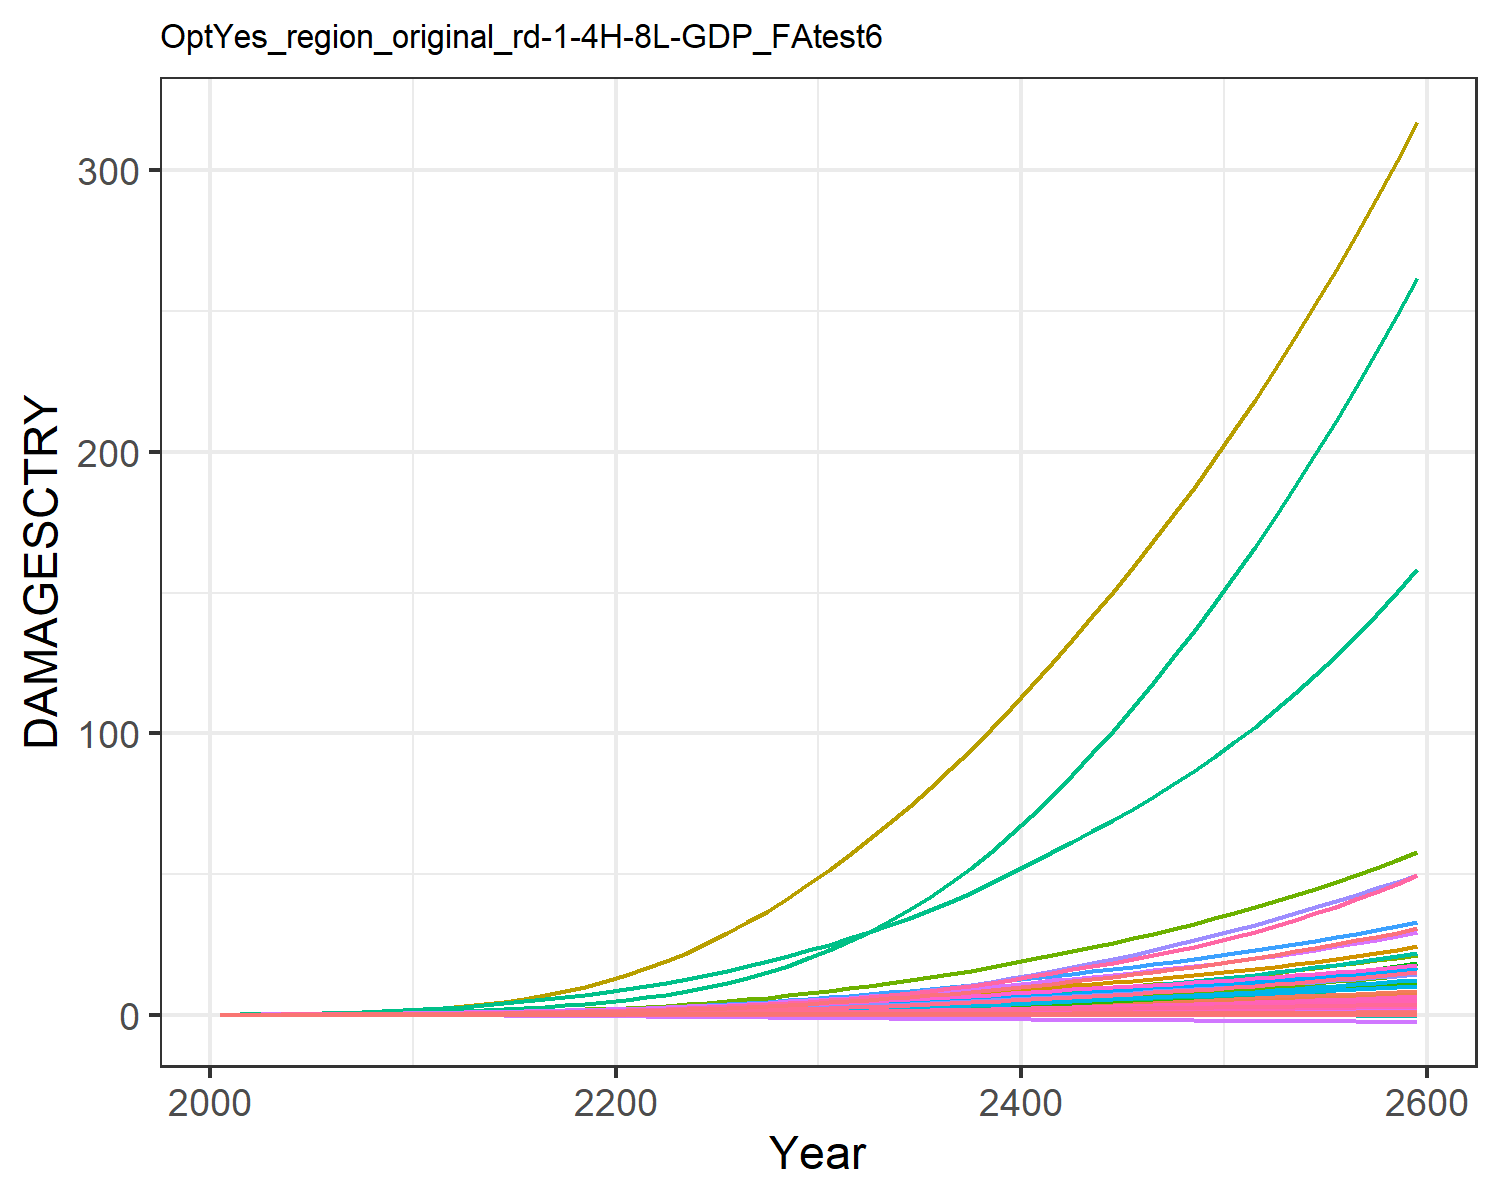

Data behind this chart, as committed beside it:
9.31785260838142e-6, 0.0003608619853795658, 1.0946381900809916e-5, 0.004765314077660638, 0.0018665133772867214, -2.8555077691104798e-5, 0.004069308976660987, -0.0011605177616461034, 7.170073115505463e-5, 1.2427679935976366e-5, -0.0006685173286926385, 7.403306069728318e-5, 0.00010175885351298185, 0.0019734179289593685, -3.319763079162955e-5, 0.0005294688058474064, 6.76897506562309e-5, -2.951047924832515e-5, -0.00022142116662110482, 1.7791280022773245e-5, 0.00014844423762505837, 0.013735724312249, 3.315999472221272e-5, 0.000124818396085883
2.168433191671202e-5, 0.0008694, 2.1634986937349208e-5, 0.009605, 0.003498, -4.5502052425847e-5, 0.008096, -0.001716, 0.0001236, 2.8088925791745816e-5, -0.0009383, 0.0001674, 0.0002286, 0.003744, -4.860173315555991e-5, 0.001055, 0.0001229, -4.603260274038859e-5, -0.0003595, 3.283823265020875e-5, 0.0002829, 0.02567, 6.0304533249430226e-5, 0.0002349
4.801468488341837e-5, 0.001814, 3.7642969938325705e-5, 0.01694, 0.005933, -7.28618354213602e-5, 0.01238, -0.002487, 0.0002117, 5.7886315689437984e-5, -0.001323, 0.0003413, 0.0004686, 0.00716, -7.142652007112031e-5, 0.001853, 0.0002031, -7.240704777113381e-5, -0.0005841, 5.4932479803378386e-5, 0.0004857, 0.04335, 9.97461635379478e-5, 0.0004465
9.567227192195228e-5, 0.003502, 6.147085033527773e-5, 0.02761, 0.009348, -0.0001086, 0.01803, -0.003391, 0.0003366, 0.0001097, -0.001747, 0.0006426, 0.0008833, 0.01263, -9.653921901347418e-5, 0.003008, 0.0003123, -0.0001059, -0.0008816, 8.534811154247808e-5, 0.0007726, 0.06789, 0.0001535, 0.0007828
0.0001734, 0.006227, 9.444608698507482e-5, 0.04211, 0.01378, -0.0001529, 0.0248, -0.004426, 0.0005048, 0.0001915, -0.002205, 0.001116, 0.001533, 0.02066, -0.0001217, 0.004571, 0.0004501, -0.0001463, -0.001256, 0.0001241, 0.001147, 0.09939, 0.0002213, 0.001273
0.000287, 0.01005, 0.0001379, 0.05998, 0.01915, -0.0002054, 0.03251, -0.005546, 0.0007206, 0.0003035, -0.002664, 0.001763, 0.002417, 0.0313, -0.0001436, 0.006488, 0.0006128, -0.0001927, -0.001706, 0.0001701, 0.001605, 0.1371, 0.0003013, 0.001916
0.0004453, 0.01512, 0.0001936, 0.08177, 0.02565, -0.0002663, 0.0411, -0.006735, 0.0009911, 0.0004485, -0.003111, 0.002598, 0.003553, 0.04492, -0.0001595, 0.008817, 0.0008047, -0.0002447, -0.002234, 0.0002248, 0.00216, 0.1822, 0.0003956, 0.002733
0.0006654, 0.02203, 0.0002637, 0.109, 0.03354, -0.0003356, 0.05093, -0.008016, 0.001325, 0.0006428, -0.003548, 0.003715, 0.005066, 0.06258, -0.0001656, 0.01172, 0.001032, -0.0003016, -0.002843, 0.0002899, 0.002836, 0.2363, 0.0005075, 0.003782
0.0009662, 0.03131, 0.0003509, 0.1428, 0.04305, -0.0004132, 0.06214, -0.009388, 0.001732, 0.000899, -0.003961, 0.005186, 0.007047, 0.0851, -0.0001567, 0.0153, 0.001301, -0.0003625, -0.003537, 0.000367, 0.003653, 0.3006, 0.000639, 0.005109
0.001367, 0.0435, 0.0004572, 0.1842, 0.05433, -0.0004983, 0.07477, -0.01083, 0.002221, 0.00123, -0.00433, 0.007082, 0.009587, 0.1133, -0.0001271, 0.01968, 0.001611, -0.0004255, -0.00431, 0.0004567, 0.004624, 0.376, 0.0007914, 0.006751
0.001865, 0.05747, 0.0005918, 0.2284, 0.0674, -0.0005984, 0.09006, -0.01249, 0.002833, 0.001599, -0.004703, 0.009199, 0.0124, 0.1462, -7.518317923489217e-5, 0.02434, 0.001964, -0.0004964, -0.005228, 0.0005588, 0.005751, 0.4622, 0.0009641, 0.008648
0.002453, 0.07219, 0.0007611, 0.2713, 0.082, -0.0007158, 0.1086, -0.01437, 0.003587, 0.001978, -0.005073, 0.01138, 0.01526, 0.1834, 2.9270969229348702e-6, 0.02883, 0.002351, -0.0005764, -0.006316, 0.0006712, 0.007011, 0.5577, 0.001153, 0.01077
0.003138, 0.08875, 0.0009668, 0.3213, 0.09905, -0.0008464, 0.1306, -0.01646, 0.004487, 0.0024, -0.005406, 0.01379, 0.01842, 0.2245, 0.0001183, 0.03406, 0.002796, -0.0006601, -0.007544, 0.0008007, 0.008482, 0.668, 0.001371, 0.01308
0.003943, 0.1073, 0.001205, 0.3741, 0.1176, -0.000983, 0.1548, -0.01857, 0.005509, 0.002863, -0.005617, 0.01645, 0.02188, 0.271, 0.0002768, 0.03956, 0.003269, -0.0007406, -0.008851, 0.0009389, 0.01008, 0.7866, 0.001602, 0.01566
0.004871, 0.1278, 0.001476, 0.4299, 0.1376, -0.001125, 0.1811, -0.02068, 0.006659, 0.003367, -0.005703, 0.01934, 0.02561, 0.3228, 0.000483, 0.04535, 0.003772, -0.0008162, -0.01023, 0.001086, 0.01181, 0.9136, 0.001847, 0.0185
0.005924, 0.1511, 0.001794, 0.4895, 0.1592, -0.00127, 0.2122, -0.02281, 0.007939, 0.003906, -0.005614, 0.0225, 0.02957, 0.3806, 0.0007413, 0.05148, 0.004302, -0.0008848, -0.01168, 0.001242, 0.01368, 1.049, 0.002105, 0.02158
0.007103, 0.1766, 0.002153, 0.5523, 0.1824, -0.001418, 0.2467, -0.02495, 0.009353, 0.004476, -0.005365, 0.02587, 0.03374, 0.444, 0.001056, 0.0579, 0.004859, -0.000945, -0.01318, 0.001405, 0.01567, 1.194, 0.002376, 0.02488
0.008405, 0.2042, 0.002557, 0.6183, 0.207, -0.001568, 0.2848, -0.02708, 0.0109, 0.005074, -0.004943, 0.02943, 0.03809, 0.5131, 0.00143, 0.06459, 0.005441, -0.0009949, -0.01473, 0.001577, 0.01779, 1.346, 0.002659, 0.02837
0.0098, 0.2335, 0.003, 0.6862, 0.2327, -0.001717, 0.3266, -0.0292, 0.01255, 0.005684, -0.004366, 0.03311, 0.0425, 0.587, 0.001853, 0.07145, 0.006038, -0.001035, -0.01631, 0.001753, 0.01999, 1.504, 0.002949, 0.032
0.01129, 0.2645, 0.003487, 0.7564, 0.2595, -0.001866, 0.372, -0.0313, 0.01432, 0.006307, -0.003621, 0.03692, 0.04698, 0.666, 0.00233, 0.07849, 0.006651, -0.001064, -0.01791, 0.001935, 0.02227, 1.669, 0.003246, 0.03576
0.01298, 0.2992, 0.004033, 0.8345, 0.2893, -0.002017, 0.4222, -0.03341, 0.01627, 0.006991, -0.002659, 0.04113, 0.05189, 0.7555, 0.002886, 0.08629, 0.007324, -0.001081, -0.01958, 0.002134, 0.02481, 1.851, 0.003572, 0.0399
0.01491, 0.3385, 0.004646, 0.9225, 0.3228, -0.00217, 0.4773, -0.03553, 0.01841, 0.007754, -0.001463, 0.04585, 0.05734, 0.8582, 0.003529, 0.09506, 0.008071, -0.001082, -0.02133, 0.002355, 0.02765, 2.056, 0.003934, 0.04453
0.01704, 0.3842, 0.005324, 1.017, 0.3591, -0.002323, 0.5375, -0.03763, 0.02074, 0.008623, -1.3694970274653016e-5, 0.05127, 0.06354, 0.972, 0.00426, 0.1045, 0.008867, -0.001066, -0.02311, 0.002592, 0.03072, 2.277, 0.00432, 0.04947
0.01936, 0.4349, 0.006069, 1.119, 0.3981, -0.002472, 0.603, -0.03969, 0.02325, 0.00956, 0.001705, 0.05717, 0.07019, 1.097, 0.005082, 0.1145, 0.009709, -0.00103, -0.02492, 0.002842, 0.034, 2.514, 0.004727, 0.05472
0.02188, 0.4903, 0.006885, 1.227, 0.4398, -0.002617, 0.6741, -0.04171, 0.02594, 0.01056, 0.00371, 0.06352, 0.07724, 1.234, 0.005999, 0.1251, 0.01059, -0.0009723, -0.02675, 0.003106, 0.0375, 2.767, 0.005154, 0.06024
0.02459, 0.5503, 0.007774, 1.341, 0.4844, -0.002757, 0.751, -0.04367, 0.02882, 0.01161, 0.00602, 0.07029, 0.08466, 1.384, 0.007017, 0.1363, 0.01152, -0.000891, -0.02859, 0.003383, 0.04121, 3.037, 0.005603, 0.06602
0.02746, 0.6149, 0.008733, 1.462, 0.5314, -0.002892, 0.8339, -0.04559, 0.03187, 0.01271, 0.008605, 0.07745, 0.09237, 1.546, 0.008121, 0.1479, 0.01249, -0.0007889, -0.03044, 0.003671, 0.0451, 3.323, 0.006068, 0.07201
0.0305, 0.6842, 0.009768, 1.588, 0.581, -0.00302, 0.9232, -0.04744, 0.03508, 0.01386, 0.01149, 0.08501, 0.1004, 1.722, 0.009319, 0.1602, 0.01349, -0.0006634, -0.03229, 0.00397, 0.04918, 3.625, 0.00655, 0.07823
0.03377, 0.7587, 0.01089, 1.722, 0.6342, -0.003141, 1.019, -0.04922, 0.03852, 0.01507, 0.01476, 0.09302, 0.1088, 1.914, 0.01064, 0.1731, 0.01454, -0.0005073, -0.03413, 0.004285, 0.05352, 3.948, 0.007056, 0.08472
0.03726, 0.8384, 0.01211, 1.864, 0.6907, -0.003252, 1.123, -0.0509, 0.04218, 0.01633, 0.01843, 0.1015, 0.1175, 2.123, 0.01209, 0.1866, 0.01564, -0.0003195, -0.03596, 0.004614, 0.05811, 4.292, 0.007585, 0.09147
0.04089, 0.9218, 0.01339, 2.01, 0.7492, -0.003346, 1.232, -0.05237, 0.04598, 0.01762, 0.02246, 0.1102, 0.1264, 2.345, 0.01364, 0.2005, 0.01675, -9.861061849387629e-5, -0.03771, 0.004948, 0.06281, 4.649, 0.008119, 0.0983
0.04462, 1.008, 0.01474, 2.159, 0.809, -0.003422, 1.344, -0.05358, 0.04988, 0.01892, 0.0268, 0.1191, 0.1353, 2.579, 0.01528, 0.2146, 0.01786, 0.0001545, -0.03934, 0.005282, 0.06757, 5.016, 0.008651, 0.1051
0.04851, 1.099, 0.01616, 2.313, 0.8714, -0.003485, 1.462, -0.05464, 0.05395, 0.02025, 0.0315, 0.1283, 0.1444, 2.829, 0.01703, 0.2292, 0.01899, 0.0004391, -0.04092, 0.005623, 0.07249, 5.399, 0.009194, 0.1121
0.05254, 1.193, 0.01766, 2.474, 0.9365, -0.003535, 1.586, -0.05556, 0.05818, 0.02161, 0.03656, 0.1378, 0.1536, 3.096, 0.01888, 0.2442, 0.02016, 0.0007554, -0.04244, 0.005973, 0.07758, 5.801, 0.00975, 0.1191
0.05668, 1.293, 0.01925, 2.64, 1.004, -0.003575, 1.717, -0.05638, 0.06254, 0.023, 0.04192, 0.1477, 0.163, 3.38, 0.02082, 0.2597, 0.02134, 0.001096, -0.04392, 0.00633, 0.0828, 6.222, 0.01032, 0.1263
0.06093, 1.396, 0.02092, 2.813, 1.075, -0.003605, 1.855, -0.0571, 0.06706, 0.02442, 0.04761, 0.1578, 0.1726, 3.682, 0.02285, 0.2757, 0.02255, 0.001464, -0.04537, 0.006696, 0.08818, 6.665, 0.0109, 0.1335
0.06536, 1.506, 0.0227, 2.993, 1.149, -0.003621, 2.001, -0.05767, 0.07179, 0.02589, 0.05374, 0.1684, 0.1825, 4.004, 0.02502, 0.2924, 0.0238, 0.001869, -0.04677, 0.007074, 0.09378, 7.134, 0.01149, 0.1409
0.06996, 1.62, 0.02458, 3.182, 1.227, -0.003623, 2.155, -0.05809, 0.07674, 0.0274, 0.06032, 0.1794, 0.1926, 4.346, 0.02731, 0.3097, 0.02509, 0.002312, -0.04812, 0.007464, 0.09961, 7.63, 0.01211, 0.1484
0.07472, 1.74, 0.02658, 3.378, 1.309, -0.003611, 2.317, -0.05837, 0.08191, 0.02895, 0.06733, 0.1909, 0.203, 4.71, 0.02975, 0.3277, 0.02642, 0.002792, -0.04942, 0.007867, 0.1057, 8.156, 0.01274, 0.1561
0.07964, 1.865, 0.02869, 3.584, 1.395, -0.003585, 2.488, -0.05851, 0.08729, 0.03055, 0.07479, 0.2027, 0.2137, 5.095, 0.03231, 0.3464, 0.0278, 0.00331, -0.05068, 0.008282, 0.1119, 8.713, 0.0134, 0.1639
0.0847, 1.997, 0.03092, 3.798, 1.485, -0.003545, 2.667, -0.0585, 0.09289, 0.03219, 0.08271, 0.215, 0.2246, 5.501, 0.03501, 0.3659, 0.02921, 0.003866, -0.05188, 0.008711, 0.1185, 9.303, 0.01407, 0.1719
0.08901, 2.129, 0.0331, 4.006, 1.571, -0.00356, 2.851, -0.05914, 0.09788, 0.03368, 0.08965, 0.227, 0.2346, 5.913, 0.03729, 0.3844, 0.03053, 0.004306, -0.05334, 0.009108, 0.1243, 9.886, 0.0147, 0.1791
0.0919, 2.258, 0.03509, 4.197, 1.644, -0.003689, 3.035, -0.06108, 0.1016, 0.03488, 0.09449, 0.2382, 0.243, 6.318, 0.03873, 0.4011, 0.03167, 0.004507, -0.05533, 0.009446, 0.129, 10.43, 0.01525, 0.1851
0.09391, 2.388, 0.03701, 4.382, 1.71, -0.003895, 3.221, -0.06391, 0.1046, 0.03592, 0.09804, 0.249, 0.2504, 6.725, 0.03963, 0.4167, 0.0327, 0.004552, -0.05768, 0.009749, 0.1328, 10.97, 0.01575, 0.1903
0.0954, 2.52, 0.0389, 4.565, 1.774, -0.00415, 3.413, -0.0673, 0.1071, 0.03686, 0.1009, 0.2598, 0.2573, 7.139, 0.04021, 0.432, 0.03369, 0.004505, -0.0603, 0.01004, 0.1362, 11.52, 0.01622, 0.1952
0.09664, 2.657, 0.04084, 4.751, 1.838, -0.004435, 3.612, -0.07102, 0.1094, 0.03777, 0.1035, 0.2707, 0.2641, 7.564, 0.04063, 0.4474, 0.03466, 0.004409, -0.06307, 0.01032, 0.1395, 12.08, 0.01669, 0.1998
0.09778, 2.798, 0.04284, 4.943, 1.904, -0.004735, 3.818, -0.07494, 0.1117, 0.03868, 0.106, 0.282, 0.2709, 8.003, 0.04099, 0.4632, 0.03563, 0.004291, -0.06596, 0.0106, 0.1427, 12.67, 0.01717, 0.2044
0.09892, 2.944, 0.04492, 5.142, 1.972, -0.005043, 4.033, -0.07895, 0.114, 0.03961, 0.1086, 0.2936, 0.2778, 8.456, 0.04135, 0.4795, 0.03664, 0.004171, -0.06891, 0.01089, 0.146, 13.28, 0.01765, 0.2091
0.1001, 3.096, 0.04712, 5.35, 2.044, -0.005354, 4.256, -0.083, 0.1164, 0.04057, 0.1116, 0.3056, 0.285, 8.926, 0.04176, 0.4965, 0.03768, 0.00406, -0.07192, 0.01119, 0.1495, 13.94, 0.01816, 0.214
0.1015, 3.254, 0.04943, 5.567, 2.121, -0.005666, 4.489, -0.08706, 0.119, 0.04158, 0.1148, 0.3181, 0.2925, 9.412, 0.04224, 0.5143, 0.03876, 0.003965, -0.07498, 0.0115, 0.1531, 14.63, 0.01868, 0.219
0.103, 3.419, 0.05187, 5.794, 2.202, -0.005977, 4.731, -0.09114, 0.1217, 0.04264, 0.1183, 0.3312, 0.3003, 9.915, 0.0428, 0.5328, 0.03989, 0.003888, -0.07808, 0.01182, 0.1569, 15.37, 0.01923, 0.2242
0.1046, 3.59, 0.05444, 6.032, 2.289, -0.006287, 4.984, -0.09521, 0.1247, 0.04375, 0.1223, 0.3448, 0.3084, 10.44, 0.04346, 0.5523, 0.04107, 0.003833, -0.08123, 0.01217, 0.161, 16.14, 0.0198, 0.2296
0.1063, 3.769, 0.05715, 6.281, 2.381, -0.006597, 5.247, -0.0993, 0.1279, 0.04492, 0.1266, 0.3589, 0.317, 10.98, 0.04421, 0.5727, 0.0423, 0.003798, -0.08443, 0.01252, 0.1653, 16.97, 0.02039, 0.2352
0.1083, 3.954, 0.06001, 6.542, 2.478, -0.006908, 5.521, -0.1034, 0.1312, 0.04614, 0.1312, 0.3736, 0.3259, 11.53, 0.04506, 0.5941, 0.04359, 0.003784, -0.08768, 0.0129, 0.1699, 17.84, 0.02102, 0.241
0.1103, 4.147, 0.06302, 6.815, 2.581, -0.00722, 5.807, -0.1076, 0.1348, 0.04742, 0.1363, 0.3889, 0.3351, 12.11, 0.04599, 0.6164, 0.04494, 0.003789, -0.09101, 0.01329, 0.1747, 18.77, 0.02167, 0.2471
0.1125, 4.347, 0.06618, 7.1, 2.69, -0.007535, 6.105, -0.1117, 0.1386, 0.04875, 0.1417, 0.4049, 0.3448, 12.7, 0.04702, 0.6397, 0.04634, 0.003812, -0.0944, 0.01369, 0.1797, 19.74, 0.02234, 0.2534
0.1148, 4.556, 0.06951, 7.398, 2.804, -0.007853, 6.415, -0.116, 0.1425, 0.05014, 0.1474, 0.4214, 0.3548, 13.32, 0.04813, 0.664, 0.0478, 0.003852, -0.09788, 0.01412, 0.1849, 20.78, 0.02305, 0.2599
0.1173, 4.773, 0.073, 7.709, 2.925, -0.008176, 6.738, -0.1203, 0.1467, 0.05159, 0.1536, 0.4386, 0.3653, 13.95, 0.04932, 0.6894, 0.04932, 0.003908, -0.1014, 0.01456, 0.1905, 21.86, 0.02378, 0.2666
0.1198, 4.998, 0.07666, 8.034, 3.052, -0.008504, 7.075, -0.1247, 0.1511, 0.05309, 0.1601, 0.4564, 0.3761, 14.61, 0.05058, 0.7158, 0.0509, 0.003978, -0.1051, 0.01502, 0.1962, 23.01, 0.02453, 0.2735
0.1225, 5.233, 0.08051, 8.372, 3.186, -0.008838, 7.425, -0.1292, 0.1556, 0.05465, 0.1669, 0.475, 0.3872, 15.28, 0.05192, 0.7434, 0.05254, 0.004062, -0.1089, 0.01549, 0.2022, 24.22, 0.02532, 0.2807
